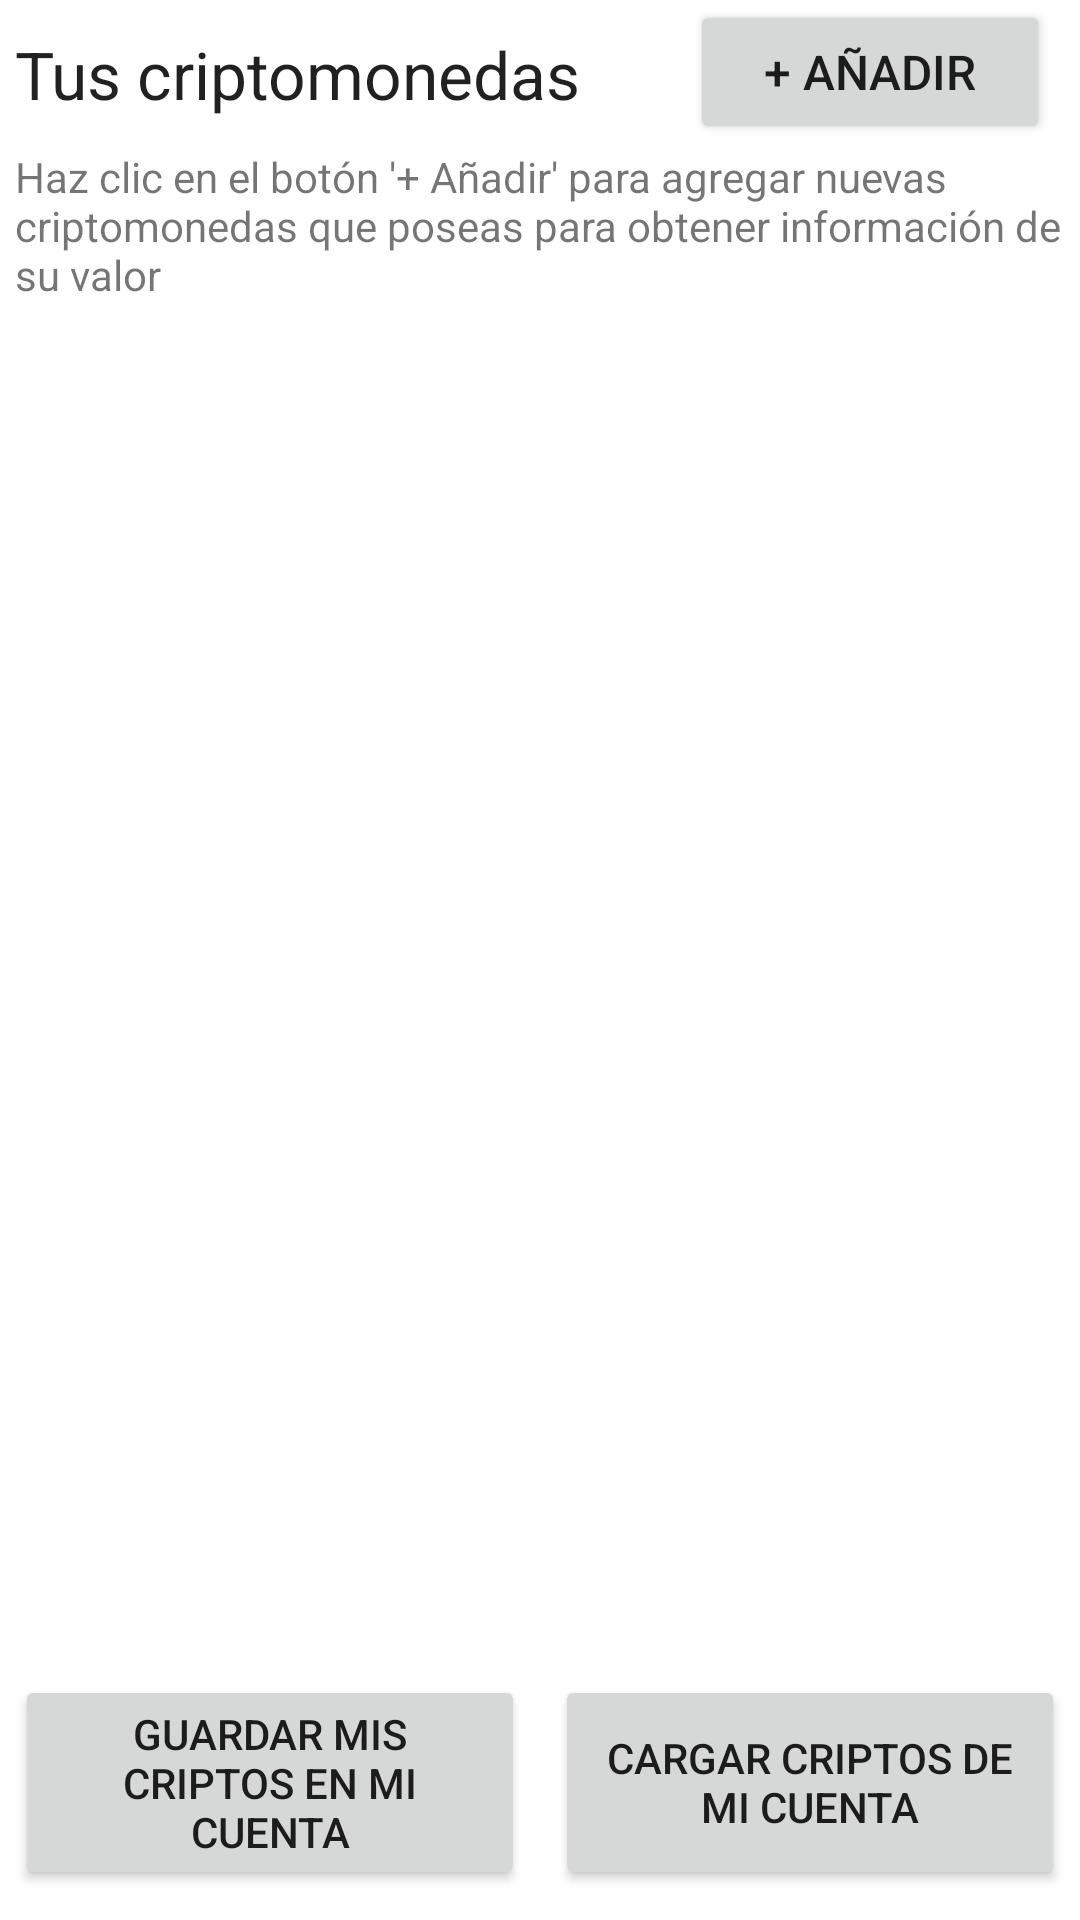

Write the Android layout XML for this screen, with the resource values it uses.
<!-- AndroidManifest.xml: application theme Theme.CriptoUtilidadesDamian -->
<!-- res/layout/fragment_notifications.xml -->
<?xml version="1.0" encoding="utf-8"?>
<androidx.constraintlayout.widget.ConstraintLayout xmlns:android="http://schemas.android.com/apk/res/android"
    xmlns:app="http://schemas.android.com/apk/res-auto"
    xmlns:tools="http://schemas.android.com/tools"
    android:layout_width="match_parent"
    android:layout_height="match_parent"
    android:layout_marginBottom="50dp"
    tools:context=".ui.notifications.NotificationsFragment">

    <TextView
        android:id="@+id/text_notifications"
        android:layout_width="match_parent"
        android:layout_height="wrap_content"
        android:layout_marginStart="8dp"
        android:layout_marginTop="8dp"
        android:layout_marginEnd="8dp"
        android:textAlignment="center"
        android:textSize="20sp"
        app:layout_constraintBottom_toBottomOf="parent"
        app:layout_constraintEnd_toEndOf="parent"
        app:layout_constraintStart_toStartOf="parent"
        app:layout_constraintTop_toTopOf="parent" />

    <LinearLayout
        android:layout_width="match_parent"
        android:layout_height="wrap_content"
        android:layout_marginHorizontal="5dp"
        android:orientation="vertical"
        tools:layout_editor_absoluteX="10dp">

        <LinearLayout
            android:layout_width="wrap_content"
            android:layout_height="match_parent"
            android:orientation="vertical">

            <LinearLayout
                android:layout_width="match_parent"
                android:layout_height="wrap_content"
                android:orientation="horizontal">

                <TextView
                    android:id="@+id/textView"
                    android:layout_width="wrap_content"
                    android:layout_height="wrap_content"
                    android:layout_marginVertical="10dp"
                    android:text="Tus criptomonedas"
                    android:textAppearance="@style/TextAppearance.AppCompat.Large" />

                <androidx.constraintlayout.widget.ConstraintLayout
                    android:layout_width="match_parent"
                    android:layout_height="match_parent">

                    <Button
                        android:id="@+id/botonAnadir"
                        android:layout_width="120dp"
                        android:layout_height="wrap_content"
                        android:layout_marginEnd="5dp"
                        android:gravity="center"
                        android:onClick="anadirTusCriptos"
                        android:text="+ Añadir"
                        android:textSize="16sp"
                        app:layout_constraintEnd_toEndOf="parent" />
                </androidx.constraintlayout.widget.ConstraintLayout>
            </LinearLayout>

            <TextView
                android:id="@+id/textView2"
                android:layout_width="match_parent"
                android:layout_height="wrap_content"
                android:layout_marginBottom="10dp"
                android:text="@string/texto_notifications" />

            <androidx.recyclerview.widget.RecyclerView
                android:id="@+id/recyclerMisCriptosLista"
                android:layout_width="match_parent"
                android:layout_height="match_parent" />

            <LinearLayout
                android:id="@+id/layoutNoMisCriptosGuardadas"
                android:layout_width="match_parent"
                android:layout_height="match_parent"
                android:orientation="vertical"
                android:visibility="gone">

                <TextView
                    android:id="@+id/textoNoMisCriptosGuardadas"
                    android:layout_width="match_parent"
                    android:layout_height="wrap_content"
                    android:layout_marginTop="85dp"
                    android:gravity="center"
                    android:text="Aún no has añadido\nninguna criptomoneda!"
                    android:textSize="20sp" />

                <TextView
                    android:id="@+id/textoNoMisCriptosGuardadas2"
                    android:layout_width="match_parent"
                    android:layout_height="wrap_content"
                    android:layout_marginTop="10dp"
                    android:gravity="center"
                    android:text="Añade alguna usando\nel botón añadir"
                    android:textSize="15sp" />
            </LinearLayout>

        </LinearLayout>

    </LinearLayout>

    <LinearLayout
        android:layout_width="match_parent"
        android:layout_height="wrap_content"
        android:layout_marginBottom="5dp"
        android:orientation="horizontal"
        app:layout_constraintBottom_toBottomOf="parent"
        app:layout_constraintEnd_toEndOf="parent"
        app:layout_constraintHorizontal_bias="0.5"
        app:layout_constraintStart_toStartOf="parent"
        app:layout_constraintTop_toTopOf="parent"
        app:layout_constraintVertical_bias="1.0">

        <Button
            android:id="@+id/botonGuardarMisCriptoNube"
            android:layout_width="0dp"
            android:layout_height="match_parent"
            android:layout_marginHorizontal="5dp"
            android:layout_marginVertical="5dp"
            android:layout_weight="1"
            android:text="Guardar mis criptos en mi cuenta" />

        <Button
            android:id="@+id/botonCargarMisCriptoNube"
            android:layout_width="0dp"
            android:layout_height="match_parent"
            android:layout_marginHorizontal="5dp"
            android:layout_marginVertical="5dp"
            android:layout_weight="1"
            android:text="Cargar criptos de mi cuenta" />
    </LinearLayout>

</androidx.constraintlayout.widget.ConstraintLayout>
<!-- resources referenced by this layout -->
<resources>
  <string name="texto_notifications">Haz clic en el botón \'+ Añadir\' para agregar nuevas criptomonedas que poseas para obtener información de su valor</string>
  <style name="Theme.CriptoUtilidadesDamian" parent="Theme.MaterialComponents.DayNight.DarkActionBar">
          
          <item name="colorPrimary">@color/purple_500</item>
          <item name="colorPrimaryVariant">@color/purple_700</item>
          <item name="colorOnPrimary">@color/white</item>
          
          <item name="colorSecondary">@color/teal_200</item>
          <item name="colorSecondaryVariant">@color/teal_700</item>
          <item name="colorOnSecondary">@color/black</item>
          
          <item name="android:statusBarColor">?attr/colorPrimaryVariant</item>
          
  
      </style>
  <color name="purple_500">#FF6200EE</color>
  <color name="purple_700">#FF3700B3</color>
  <color name="white">#FFFFFFFF</color>
  <color name="teal_200">#FF03DAC5</color>
  <color name="teal_700">#FF018786</color>
  <color name="black">#FF000000</color>
</resources>
